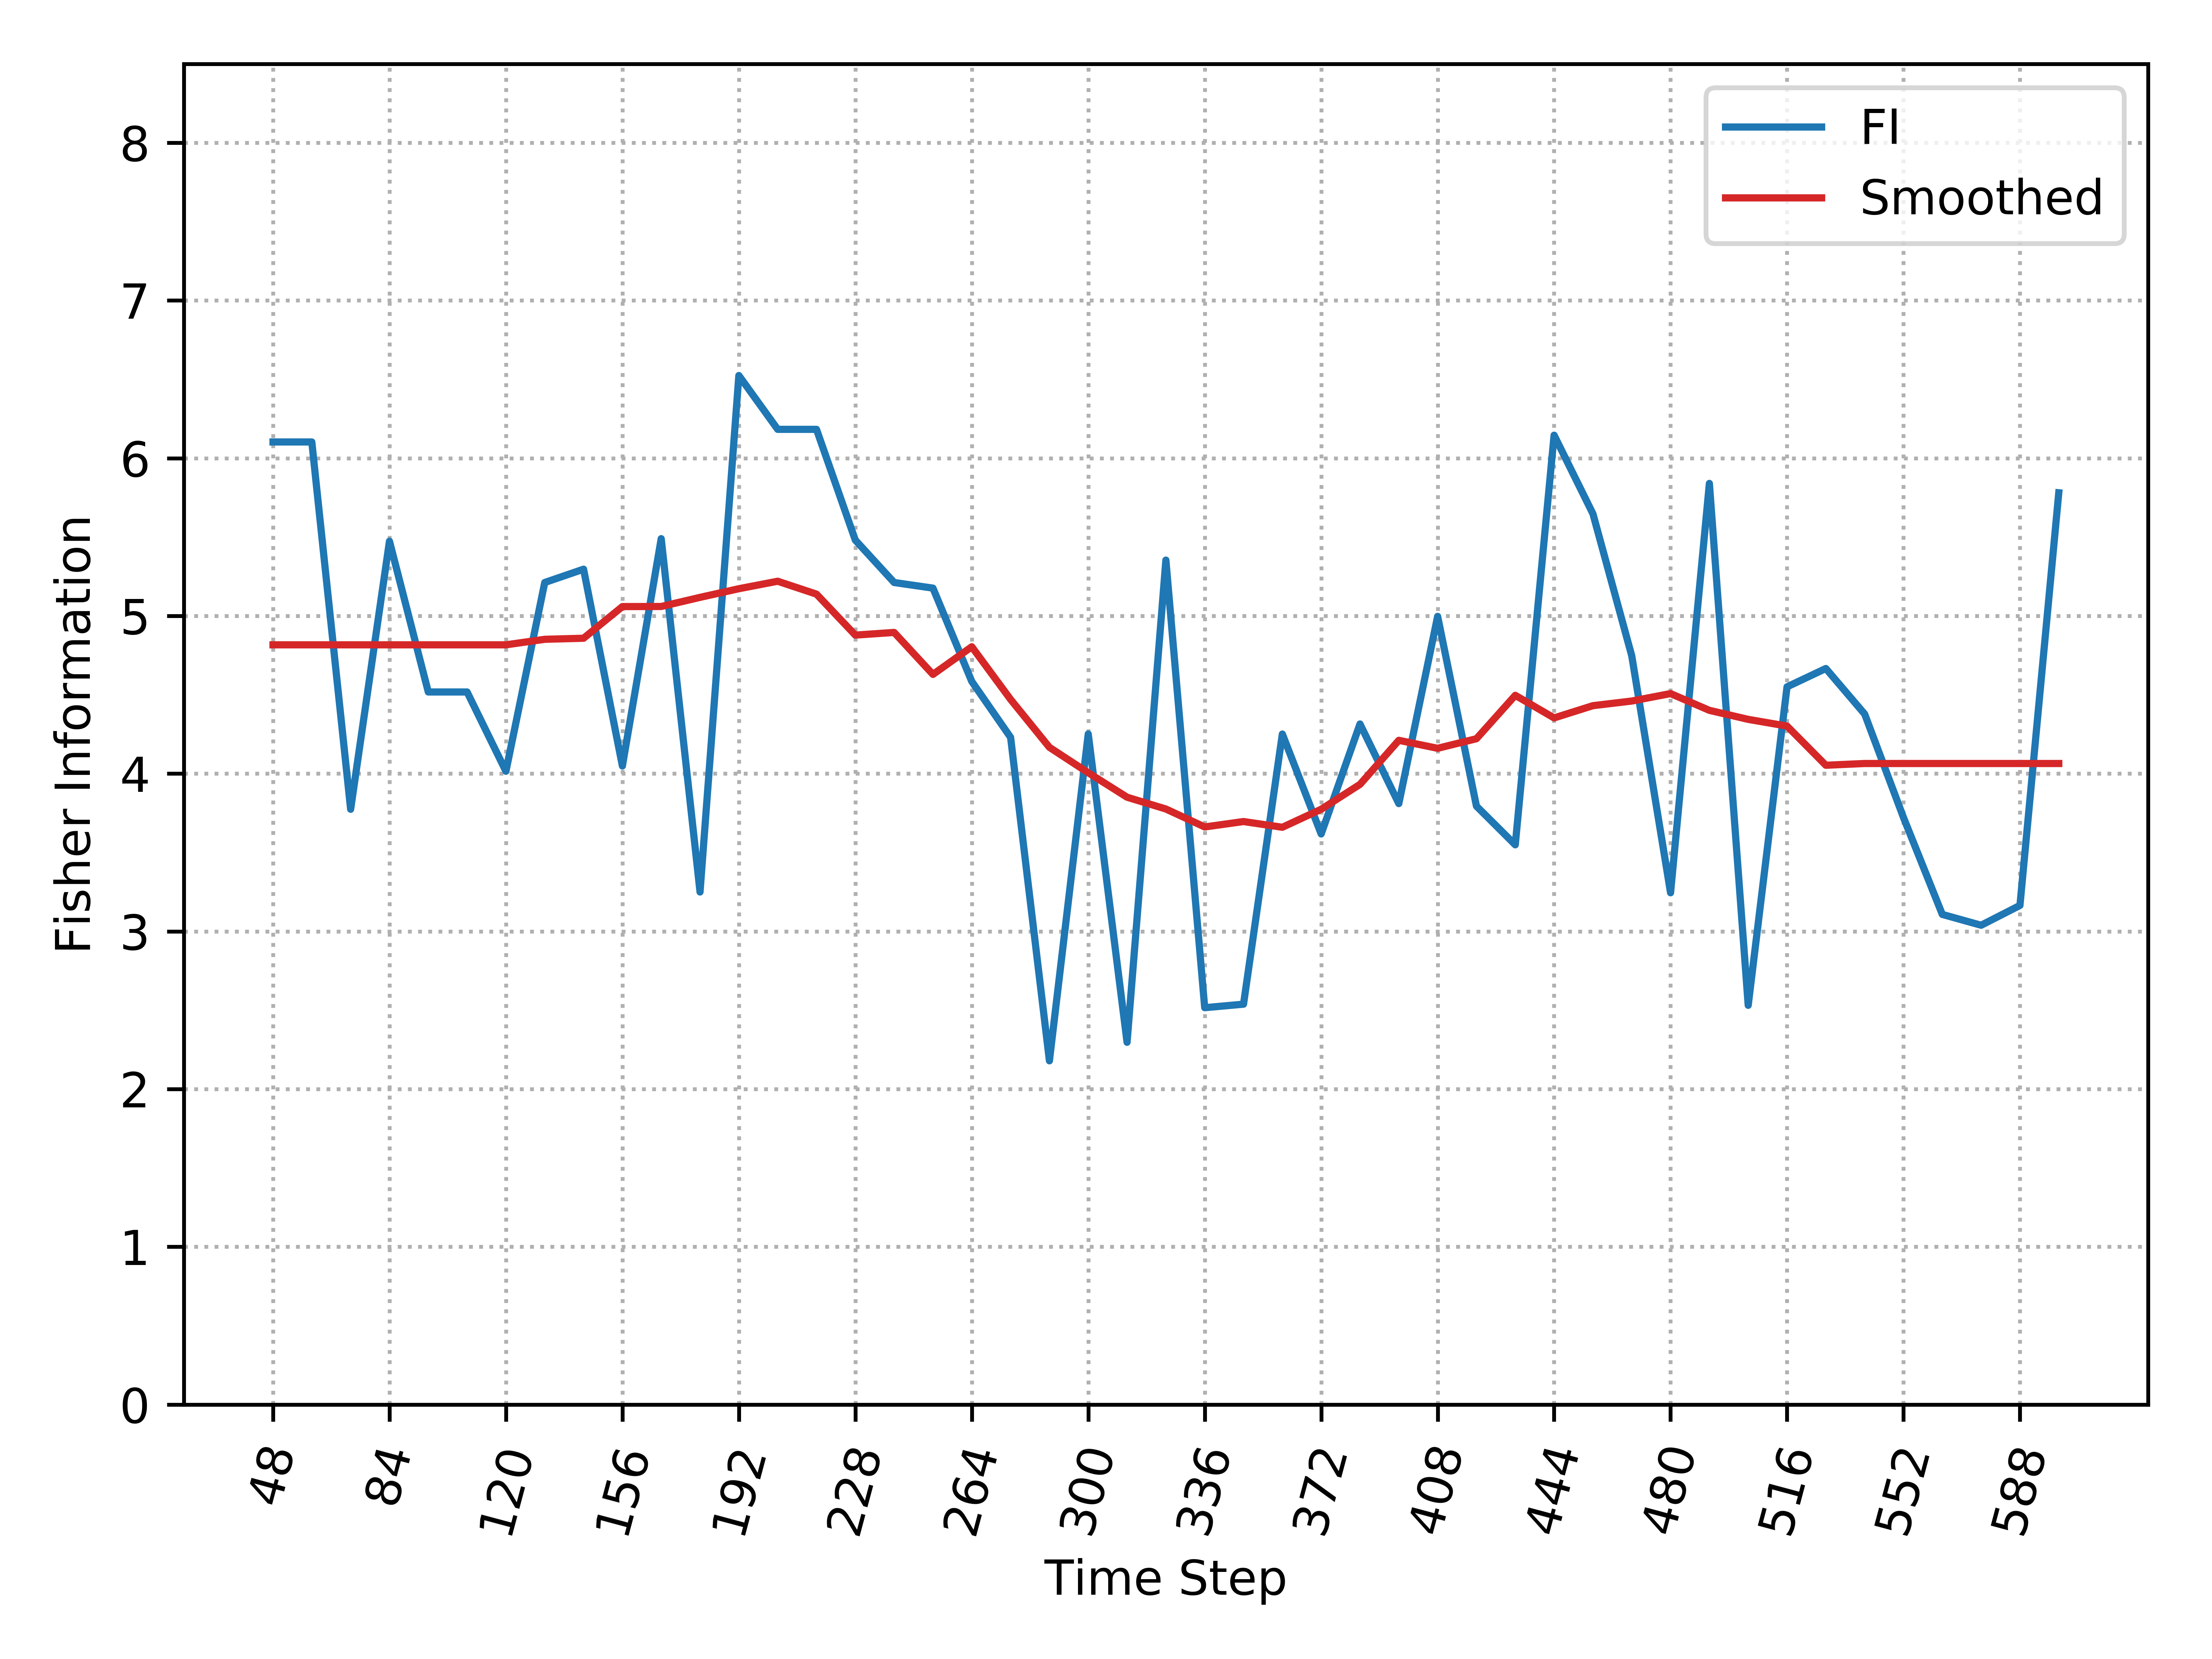

The data file committed next to this chart (first rows):
, Time_Step, FI, Smooth_FI
0, 48, 6.103, 4.817
1, 60, 6.103, 4.817
2, 72, 3.774, 4.817
3, 84, 5.474, 4.817
4, 96, 4.518, 4.817
5, 108, 4.518, 4.817
6, 120, 4.015, 4.817
7, 132, 5.212, 4.852
8, 144, 5.297, 4.859
9, 156, 4.049, 5.059
10, 168, 5.49, 5.06
11, 180, 3.25, 5.118
12, 192, 6.525, 5.173
13, 204, 6.183, 5.22
14, 216, 6.183, 5.138
15, 228, 5.481, 4.879
16, 240, 5.212, 4.896
17, 252, 5.176, 4.629
18, 264, 4.585, 4.805
19, 276, 4.23, 4.471
20, 288, 2.179, 4.167
21, 300, 4.252, 4.006
22, 312, 2.297, 3.851
23, 324, 5.354, 3.776
24, 336, 2.516, 3.662
25, 348, 2.539, 3.697
26, 360, 4.251, 3.66
27, 372, 3.618, 3.774
28, 384, 4.315, 3.932
29, 396, 3.81, 4.211
30, 408, 4.997, 4.161
31, 420, 3.794, 4.222
32, 432, 3.549, 4.497
33, 444, 6.146, 4.353
34, 456, 5.648, 4.431
35, 468, 4.748, 4.461
36, 480, 3.245, 4.508
37, 492, 5.84, 4.402
38, 504, 2.531, 4.344
39, 516, 4.551, 4.302
40, 528, 4.667, 4.053
41, 540, 4.378, 4.065
42, 552, 3.722, 4.065
43, 564, 3.108, 4.065
44, 576, 3.039, 4.065
45, 588, 3.165, 4.065
46, 600, 5.781, 4.065
